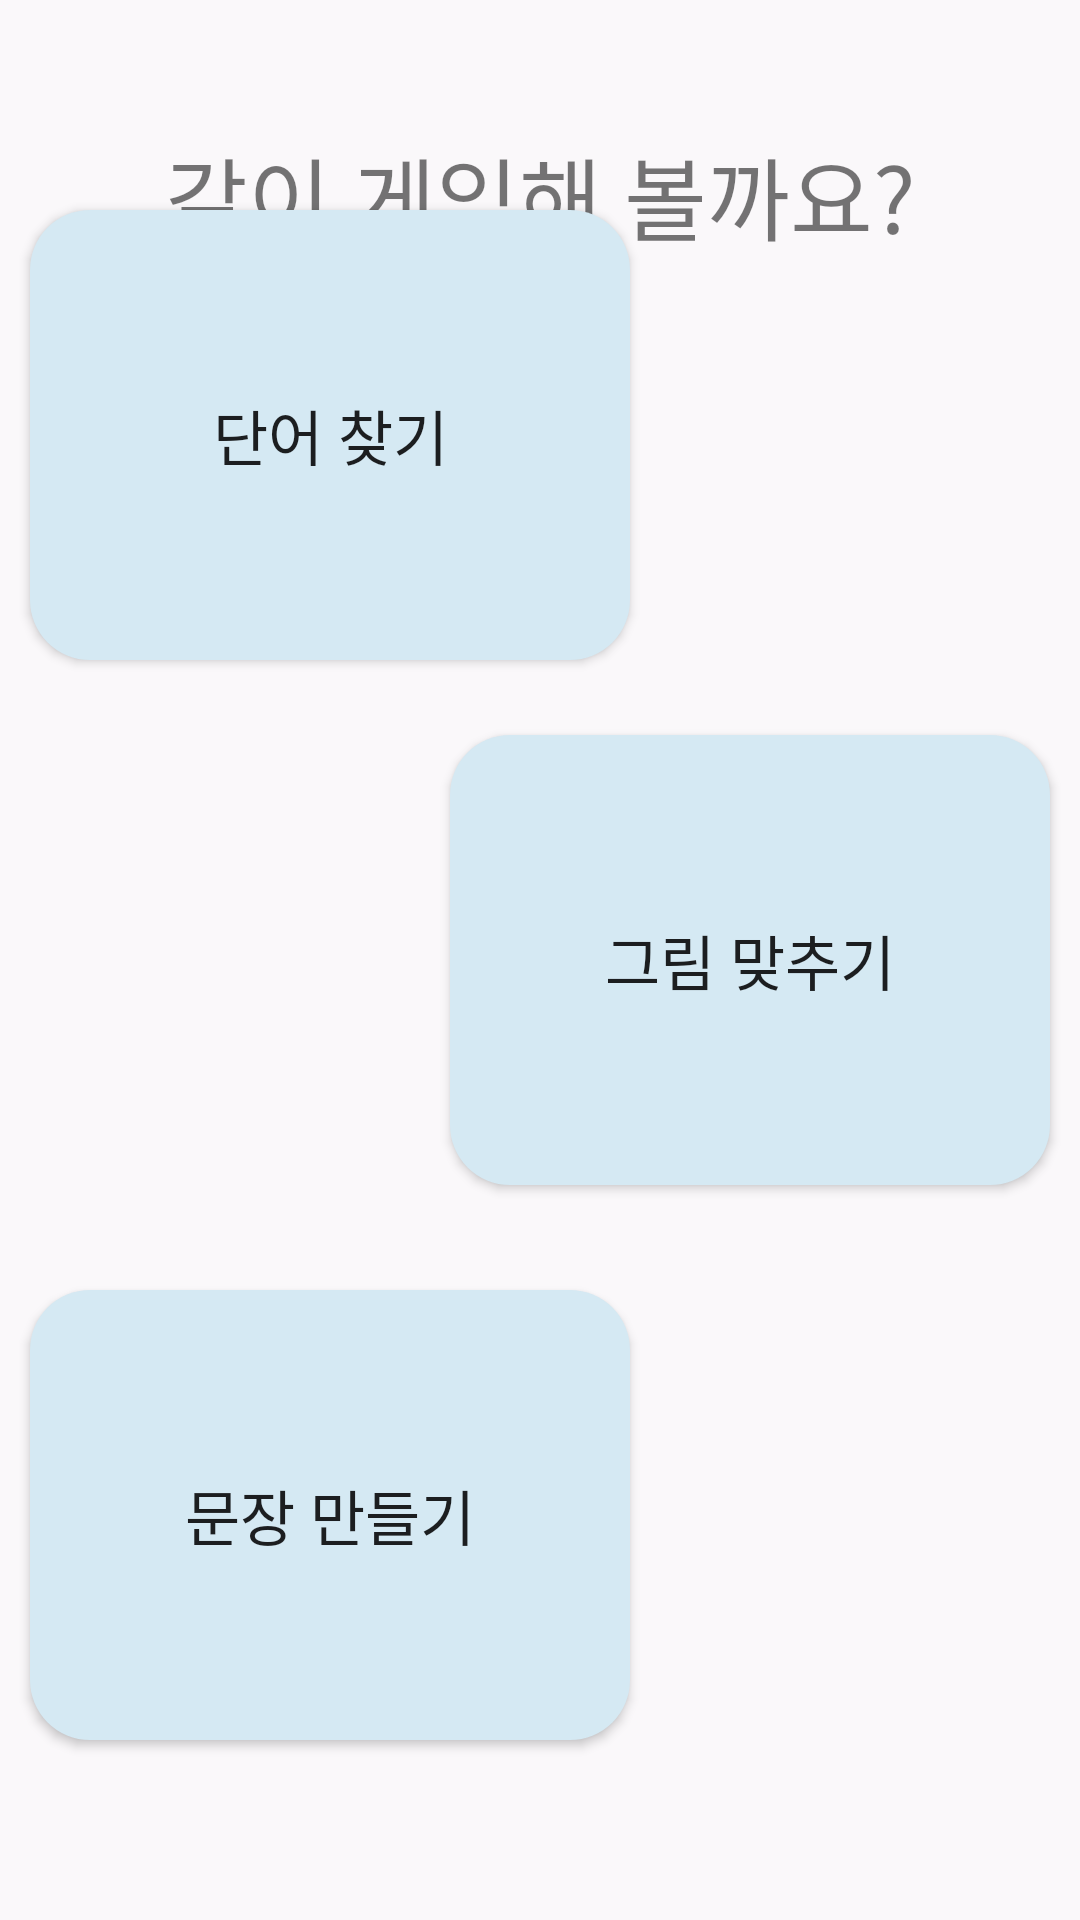

This screen was rendered from an Android layout file. Write that file and the resources it references.
<!-- AndroidManifest.xml: application theme Theme.Edutainment -->
<!-- res/layout/activity_gamelist.xml -->
<?xml version="1.0" encoding="utf-8"?>
<RelativeLayout xmlns:android="http://schemas.android.com/apk/res/android"
    xmlns:app="http://schemas.android.com/apk/res-auto"
    xmlns:tools="http://schemas.android.com/tools"
    android:layout_width="match_parent"
    android:layout_height="match_parent"
    android:background="#FAF8FA"
    android:theme="@style/ThemeOverlay.Edutainment.FullscreenContainer"
    tools:context=".LoginActivity">


    <TextView
        android:layout_width="300dp"
        android:layout_height="50dp"
        android:layout_alignParentTop="true"
        android:layout_centerHorizontal="true"
        android:layout_marginTop="40dp"
        android:fontFamily="@font/font"
        android:gravity="center"
        android:text="같이 게임해 볼까요?"
        android:textSize="30sp"

        />


    <LinearLayout
        android:layout_width="match_parent"
        android:layout_height="550dp"
        android:layout_centerInParent="true"
        android:orientation="vertical">

        <Button
            android:id="@+id/wordbtn"
            android:layout_width="200dp"
            android:layout_height="150dp"
            android:layout_gravity="left"
            android:layout_marginLeft="10dp"
            android:layout_marginTop="25dp"
            android:background="@drawable/game_shape"
            android:text="단어 찾기"
            android:textSize="20sp" />

        <Button
            android:id="@+id/photobtn"
            android:layout_width="200dp"
            android:layout_height="150dp"
            android:layout_gravity="right"
            android:layout_marginRight="10dp"
            android:layout_marginTop="25dp"
            android:background="@drawable/game_shape"
            android:text="그림 맞추기"
            android:textSize="20sp" />

        <Button
            android:id="@+id/setencebtn"
            android:layout_width="200dp"
            android:layout_height="150dp"
            android:layout_gravity="left"
            android:layout_marginLeft="10dp"
            android:layout_marginTop="35dp"
            android:background="@drawable/game_shape"
            android:text="문장 만들기"
            android:textSize="20sp" />



    </LinearLayout>


</RelativeLayout>
<!-- resources referenced by this layout -->
<resources>
  <!-- drawable game_shape (drawable) -->
  <?xml version="1.0" encoding="utf-8"?>
  <shape xmlns:android="http://schemas.android.com/apk/res/android">
      <corners android:radius="20dp" />
      <solid android:color="#D5E9F3" />
      <padding
          android:bottom="0dp"
          android:left="0dp"
          android:right="0dp"
          android:top="0dp" />
      <size
          android:width="200dp"
          android:height="150dp" />
  
  </shape>
  <style name="ThemeOverlay.Edutainment.FullscreenContainer" parent="">
          <item name="fullscreenBackgroundColor">@color/light_blue_600</item>
          <item name="fullscreenTextColor">@color/light_blue_A200</item>
      </style>
  <style name="Theme.Edutainment" parent="Theme.MaterialComponents.DayNight.NoActionBar">
          
          <item name="colorPrimary">@color/purple_500</item>
          <item name="colorPrimaryVariant">@color/purple_700</item>
          <item name="colorOnPrimary">@color/white</item>
          
          <item name="colorSecondary">@color/teal_200</item>
          <item name="colorSecondaryVariant">@color/teal_700</item>
          <item name="colorOnSecondary">@color/black</item>
          
          <item name="android:statusBarColor">?attr/colorPrimaryVariant</item>
          
      </style>
  <!-- not gathered from this repository: default colours our renderer supplied (Android Studio template values) -->
  <color name="purple_500">#FF6200EE</color>
  <color name="purple_700">#FF3700B3</color>
  <color name="teal_200">#FF03DAC5</color>
  <color name="teal_700">#FF018786</color>
  <color name="black">#FF000000</color>
  <color name="white">#FFFFFFFF</color>
</resources>
